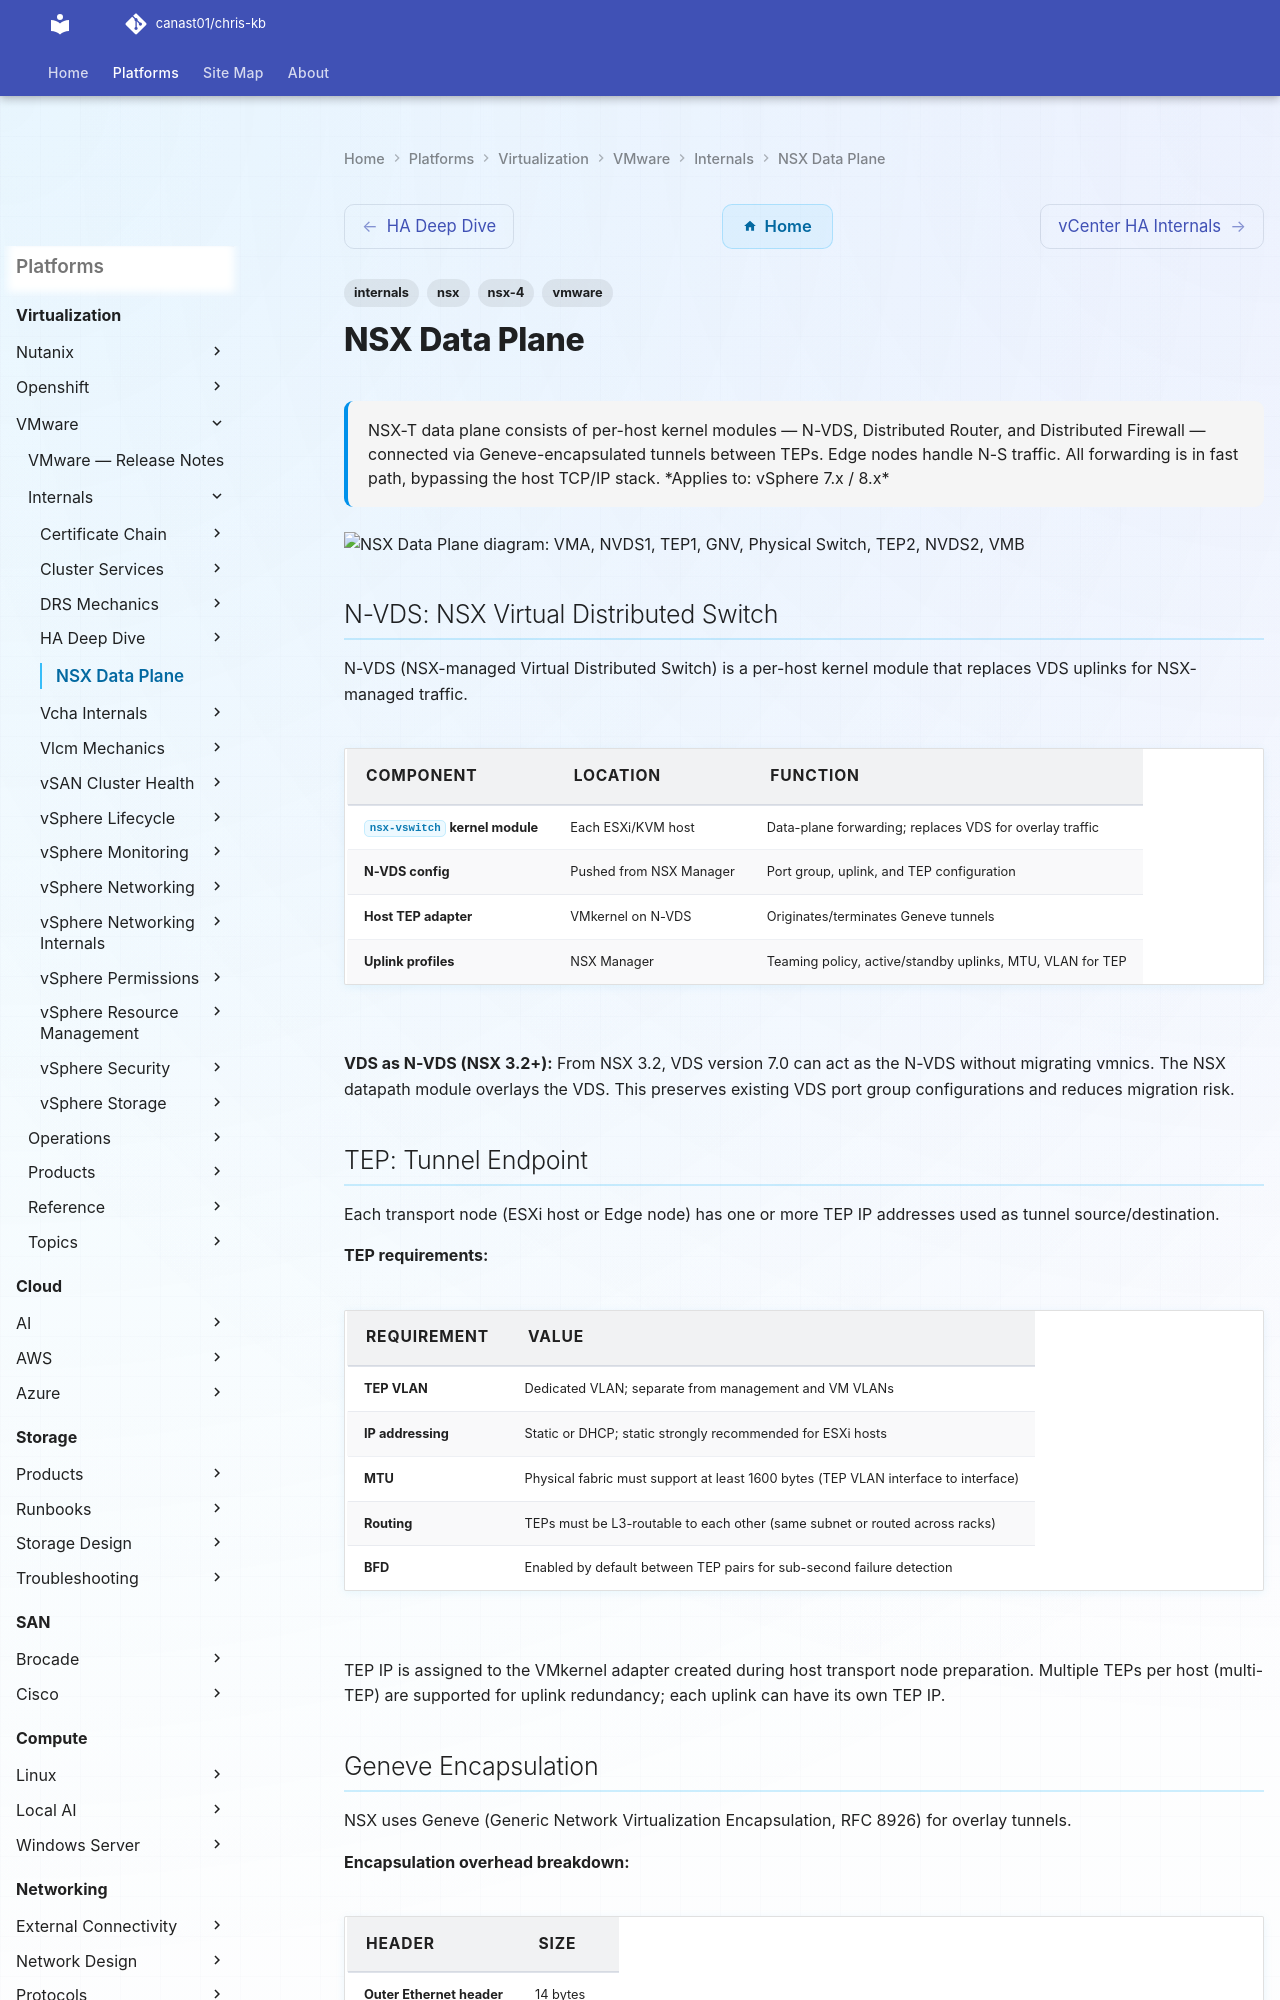

repository: canast01/chris-kb · page: virtualization/vmware/internals/nsx-data-plane/index.html · generator: mkdocs

---
tags:
  - internals
  - nsx
  - nsx-4
  - vmware
description: "NSX-T data plane consists of per-host kernel modules — N-VDS, Distributed Router, and Distributed Firewall — connected via Geneve-encapsulated tunnels..."
---
# NSX Data Plane

<div class="kb-summary">
NSX-T data plane consists of per-host kernel modules — N-VDS, Distributed Router, and Distributed Firewall — connected via Geneve-encapsulated tunnels between TEPs. Edge nodes handle N-S traffic. All forwarding is in fast path, bypassing the host TCP/IP stack.

*Applies to: vSphere 7.x / 8.x*
</div>

```d2
direction: right

VMA: "VMA" {shape: rectangle}
NVDS1: "NVDS1" {shape: rectangle}
TEP1: "TEP1" {shape: rectangle}
GNV: "GNV" {shape: rectangle}
PHYS: "Physical Switch" {shape: rectangle}
TEP2: "TEP2" {shape: rectangle}
NVDS2: "NVDS2" {shape: rectangle}
VMB: "VMB" {shape: rectangle}

VMA -> NVDS1
NVDS1 -> TEP1
TEP1 -> GNV
GNV -> PHYS
PHYS -> TEP2
TEP2 -> NVDS2
NVDS2 -> VMB
```

## N-VDS: NSX Virtual Distributed Switch

N-VDS (NSX-managed Virtual Distributed Switch) is a per-host kernel module that replaces VDS uplinks for NSX-managed traffic.

| Component | Location | Function |
|-----------|----------|----------|
| `nsx-vswitch` kernel module | Each ESXi/KVM host | Data-plane forwarding; replaces VDS for overlay traffic |
| N-VDS config | Pushed from NSX Manager | Port group, uplink, and TEP configuration |
| Host TEP adapter | VMkernel on N-VDS | Originates/terminates Geneve tunnels |
| Uplink profiles | NSX Manager | Teaming policy, active/standby uplinks, MTU, VLAN for TEP |

**VDS as N-VDS (NSX 3.2+):**
From NSX 3.2, VDS version 7.0 can act as the N-VDS without migrating vmnics. The NSX datapath module overlays the VDS. This preserves existing VDS port group configurations and reduces migration risk.

## TEP: Tunnel Endpoint

Each transport node (ESXi host or Edge node) has one or more TEP IP addresses used as tunnel source/destination.

**TEP requirements:**

| Requirement | Value |
|-------------|-------|
| TEP VLAN | Dedicated VLAN; separate from management and VM VLANs |
| IP addressing | Static or DHCP; static strongly recommended for ESXi hosts |
| MTU | Physical fabric must support at least 1600 bytes (TEP VLAN interface to interface) |
| Routing | TEPs must be L3-routable to each other (same subnet or routed across racks) |
| BFD | Enabled by default between TEP pairs for sub-second failure detection |

TEP IP is assigned to the VMkernel adapter created during host transport node preparation. Multiple TEPs per host (multi-TEP) are supported for uplink redundancy; each uplink can have its own TEP IP.
